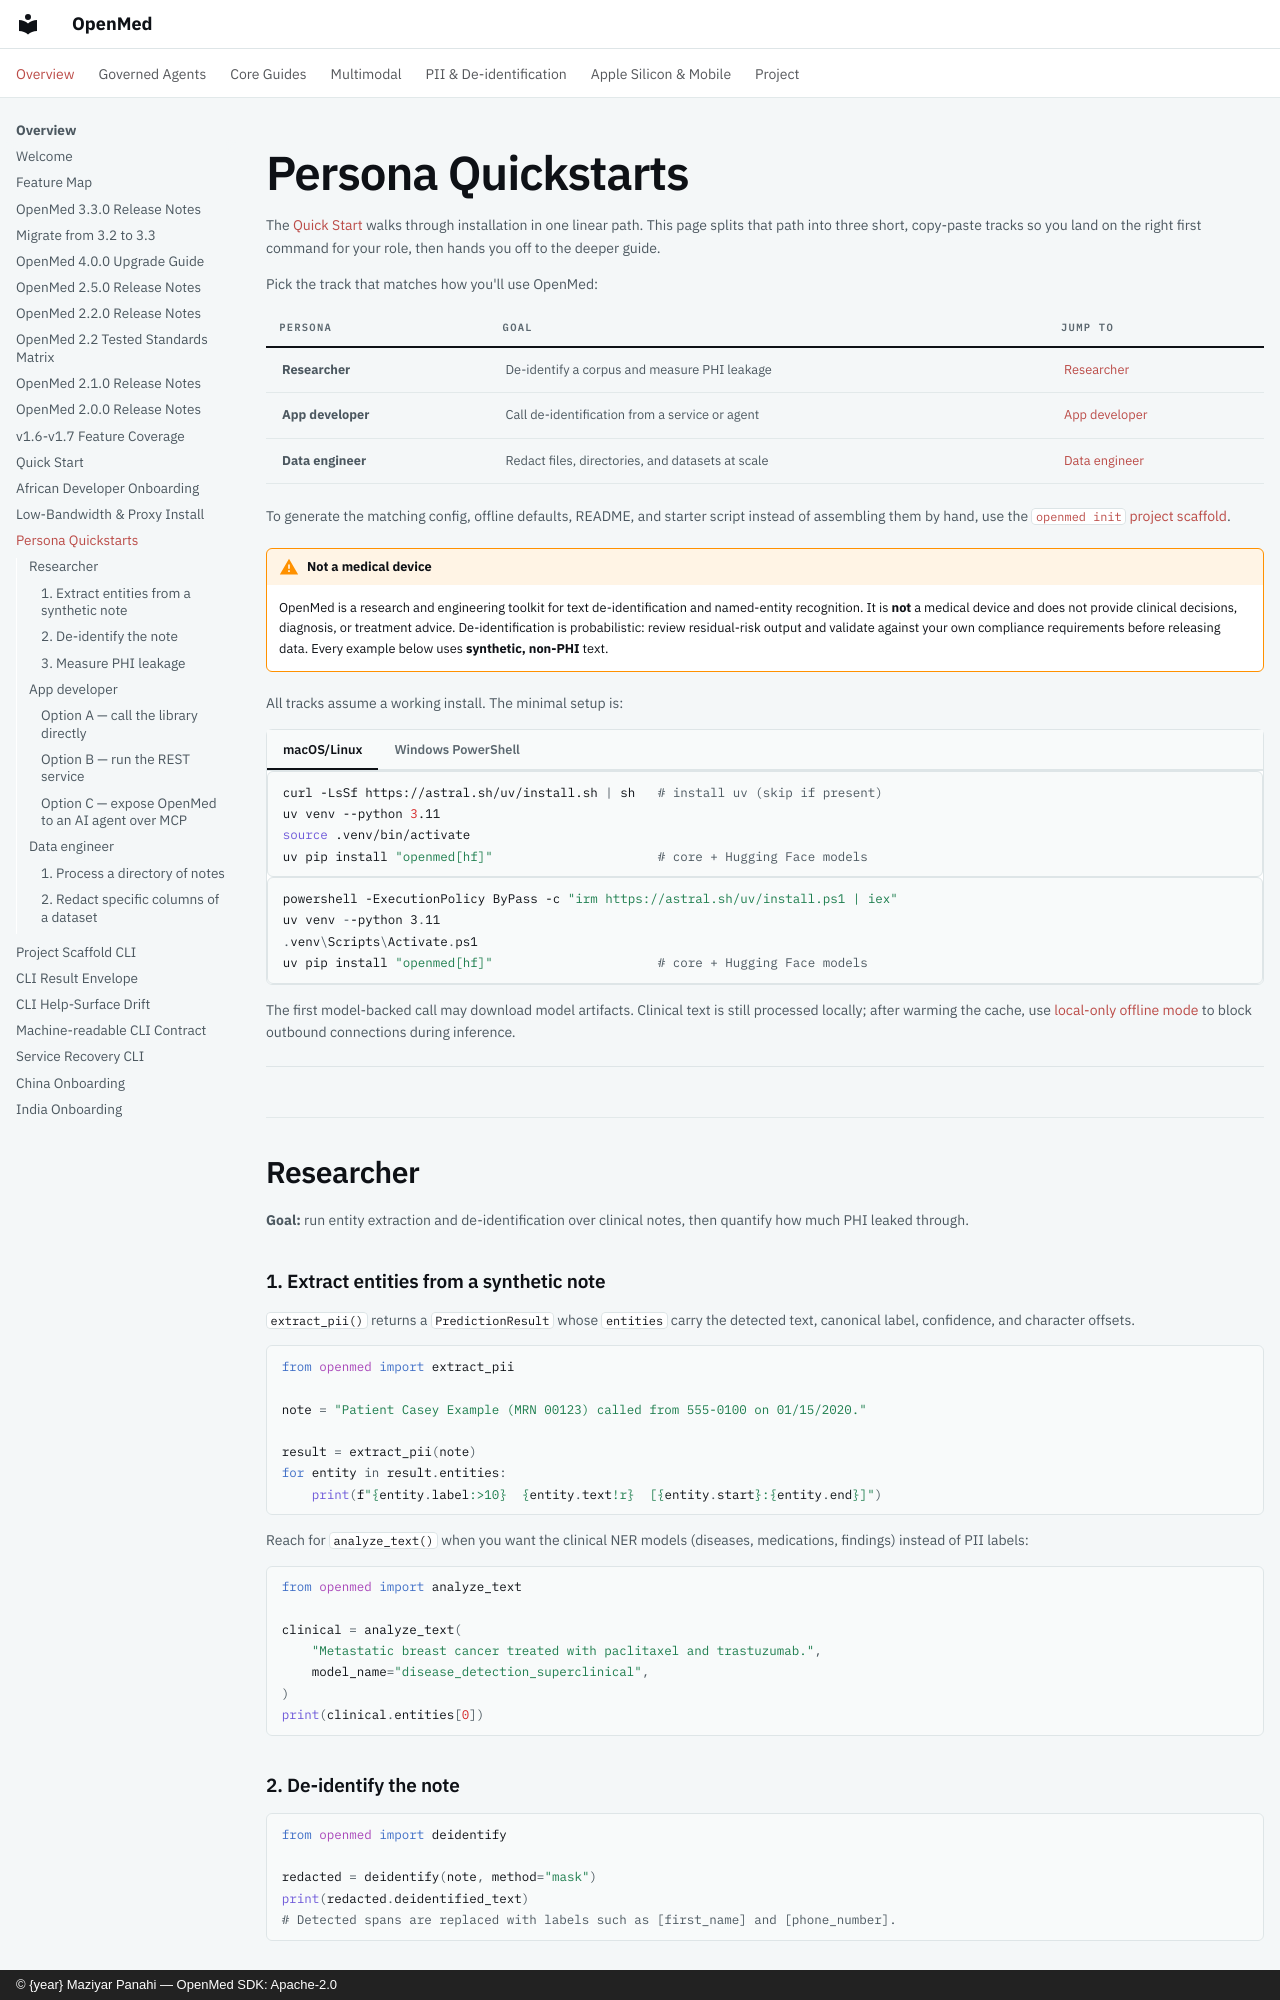

repository: maziyarpanahi/openmed · page: quickstarts/index.html · generator: mkdocs · copyright: © {year} Maziyar Panahi — OpenMed SDK: Apache-2.0

# Persona Quickstarts

The [Quick Start](getting-started.md) walks through installation in one linear path.
This page splits that path into three short, copy-paste tracks so you land on the
right first command for your role, then hands you off to the deeper guide.

Pick the track that matches how you'll use OpenMed:

| Persona | Goal | Jump to |
| --- | --- | --- |
| **Researcher** | De-identify a corpus and measure PHI leakage | [Researcher](#researcher) |
| **App developer** | Call de-identification from a service or agent | [App developer](#app-developer) |
| **Data engineer** | Redact files, directories, and datasets at scale | [Data engineer](#data-engineer) |

To generate the matching config, offline defaults, README, and starter script
instead of assembling them by hand, use the
[`openmed init` project scaffold](cli/openmed-init.md).

!!! warning "Not a medical device"
    OpenMed is a research and engineering toolkit for text de-identification and
    named-entity recognition. It is **not** a medical device and does not provide
    clinical decisions, diagnosis, or treatment advice. De-identification is
    probabilistic: review residual-risk output and validate against your own
    compliance requirements before releasing data. Every example below uses
    **synthetic, non-PHI** text.

All tracks assume a working install. The minimal setup is:

=== "macOS/Linux"

    ```bash
    curl -LsSf https://astral.sh/uv/install.sh | sh   # install uv (skip if present)
    uv venv --python 3.11
    source .venv/bin/activate
    uv pip install "openmed[hf]"                      # core + Hugging Face models
    ```

=== "Windows PowerShell"

    ```powershell
    powershell -ExecutionPolicy ByPass -c "irm https://astral.sh/uv/install.ps1 | iex"
    uv venv --python 3.11
    .venv\Scripts\Activate.ps1
    uv pip install "openmed[hf]"                      # core + Hugging Face models
    ```

The first model-backed call may download model artifacts. Clinical text is still
processed locally; after warming the cache, use
[local-only offline mode](configuration.md#local-only-offline-mode) to block
outbound connections during inference.

---

## Researcher

**Goal:** run entity extraction and de-identification over clinical notes, then
quantify how much PHI leaked through.

### 1. Extract entities from a synthetic note

`extract_pii()` returns a `PredictionResult` whose `entities` carry the detected
text, canonical label, confidence, and character offsets.

```python
from openmed import extract_pii

note = "Patient Casey Example (MRN 00123) called from 555-0100 on 01/15/2020."

result = extract_pii(note)
for entity in result.entities:
    print(f"{entity.label:>10}  {entity.text!r}  [{entity.start}:{entity.end}]")
```

Reach for `analyze_text()` when you want the clinical NER models (diseases,
medications, findings) instead of PII labels:

```python
from openmed import analyze_text

clinical = analyze_text(
    "Metastatic breast cancer treated with paclitaxel and trastuzumab.",
    model_name="disease_detection_superclinical",
)
print(clinical.entities[0])
```
